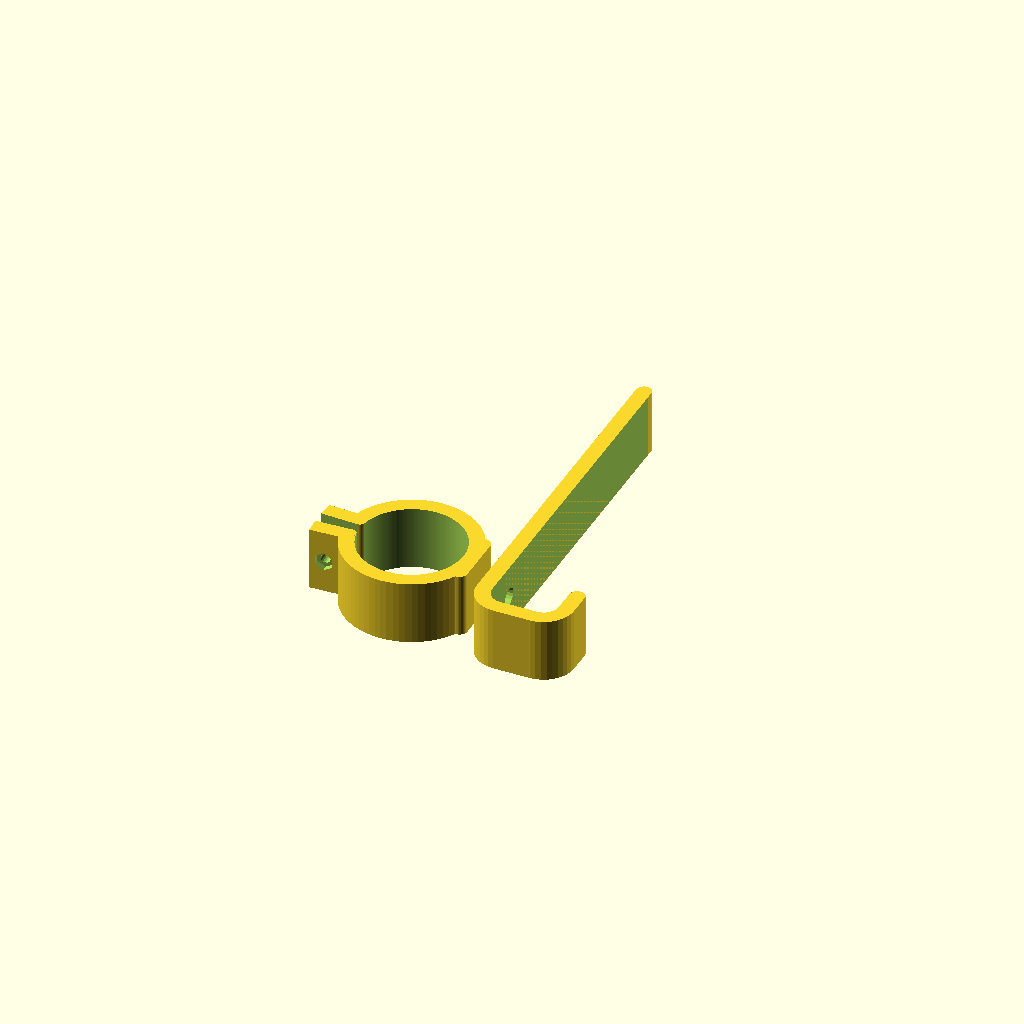
Cell 1: rendered with the file's own defaults.
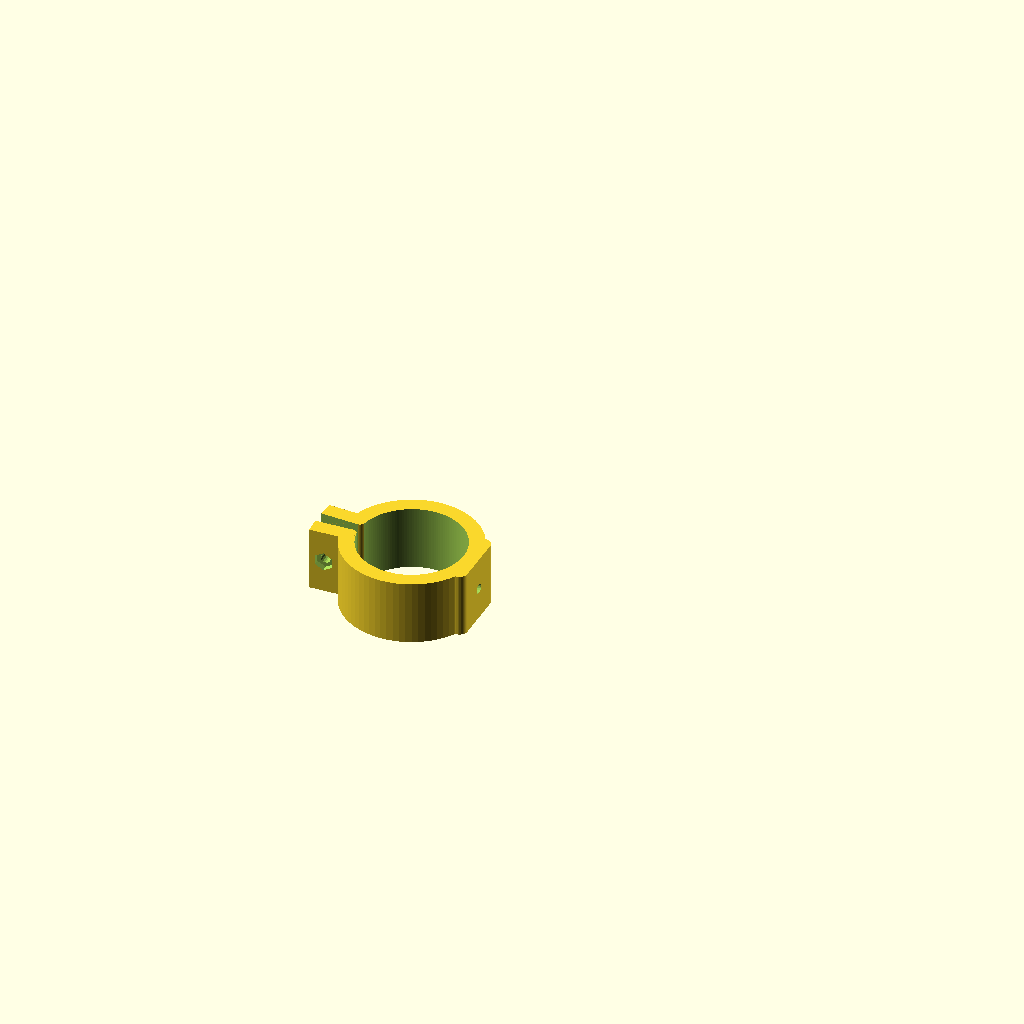
Cell 2: the same model with part = "clamp".
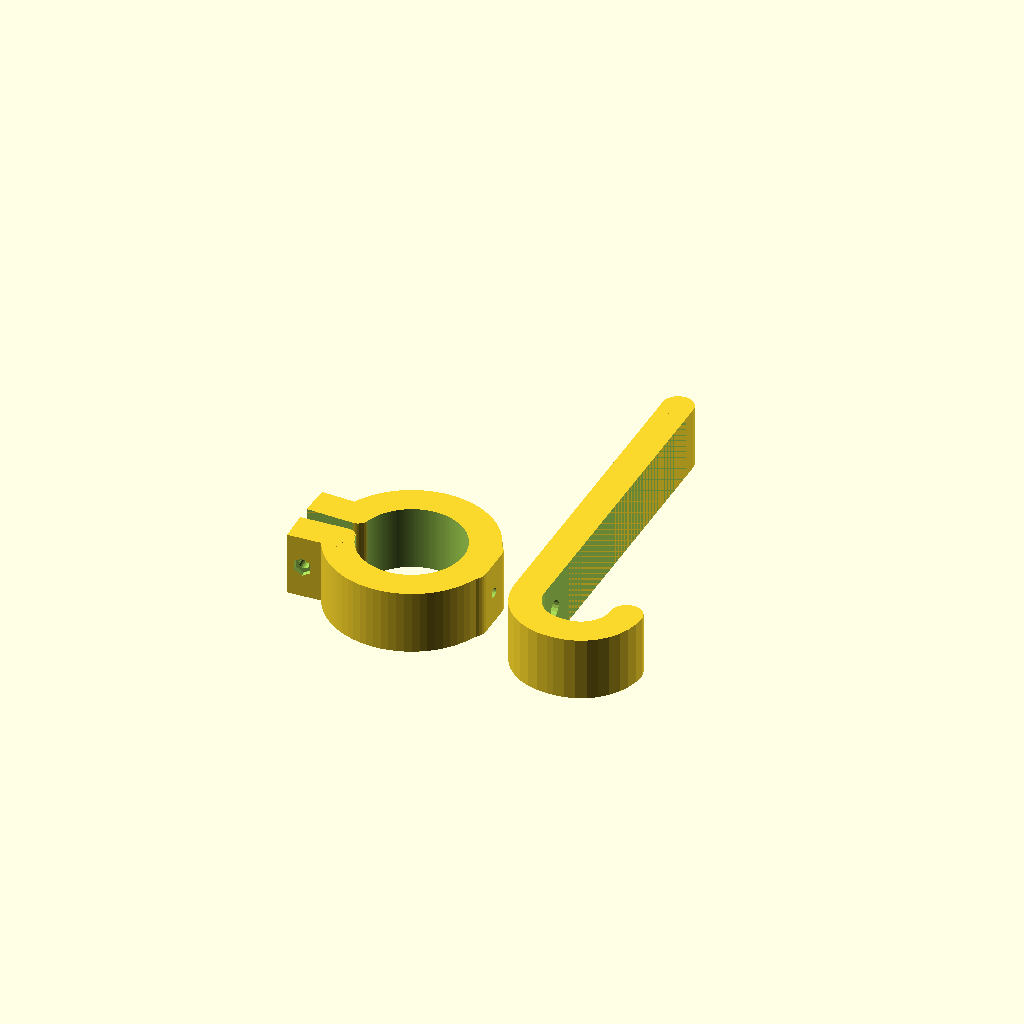
Cell 3 — thickness set to 10, the other parameters unchanged.
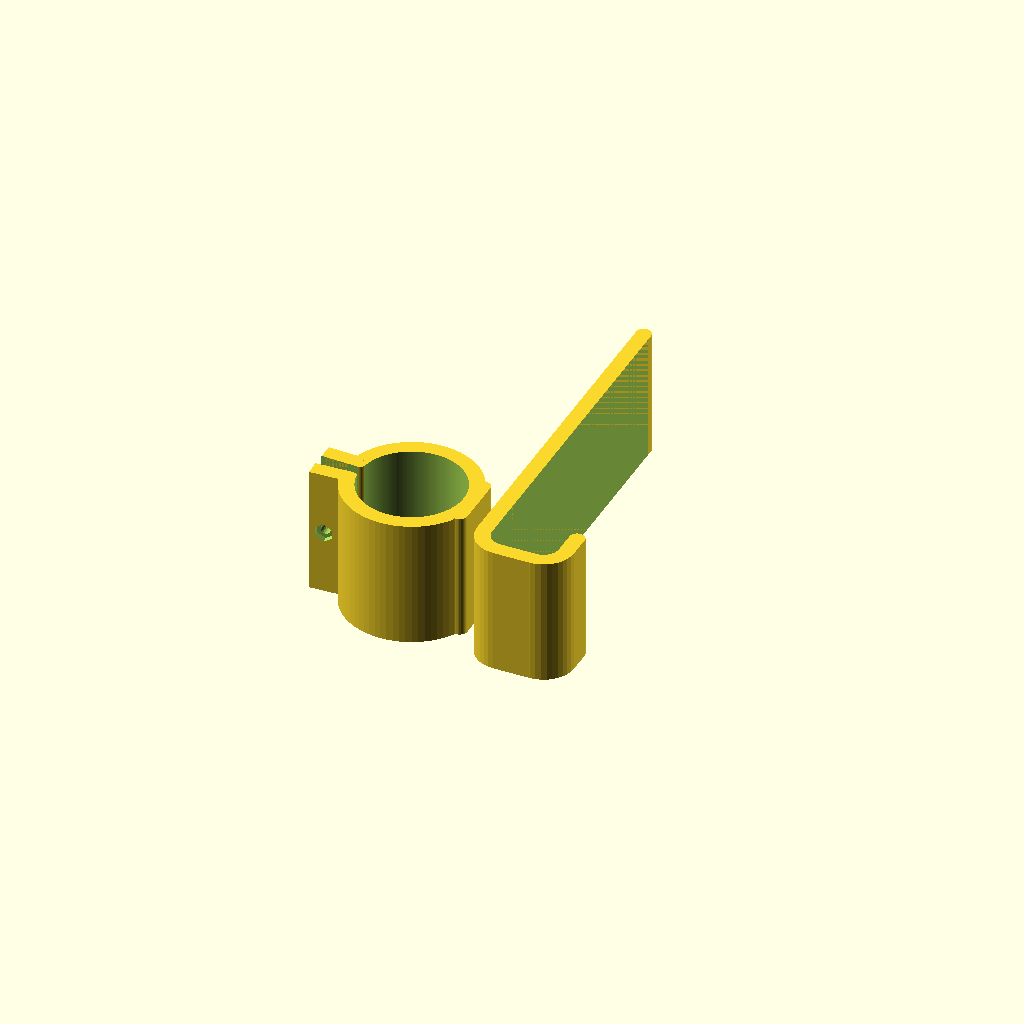
Cell 4: the same model with width = 42.
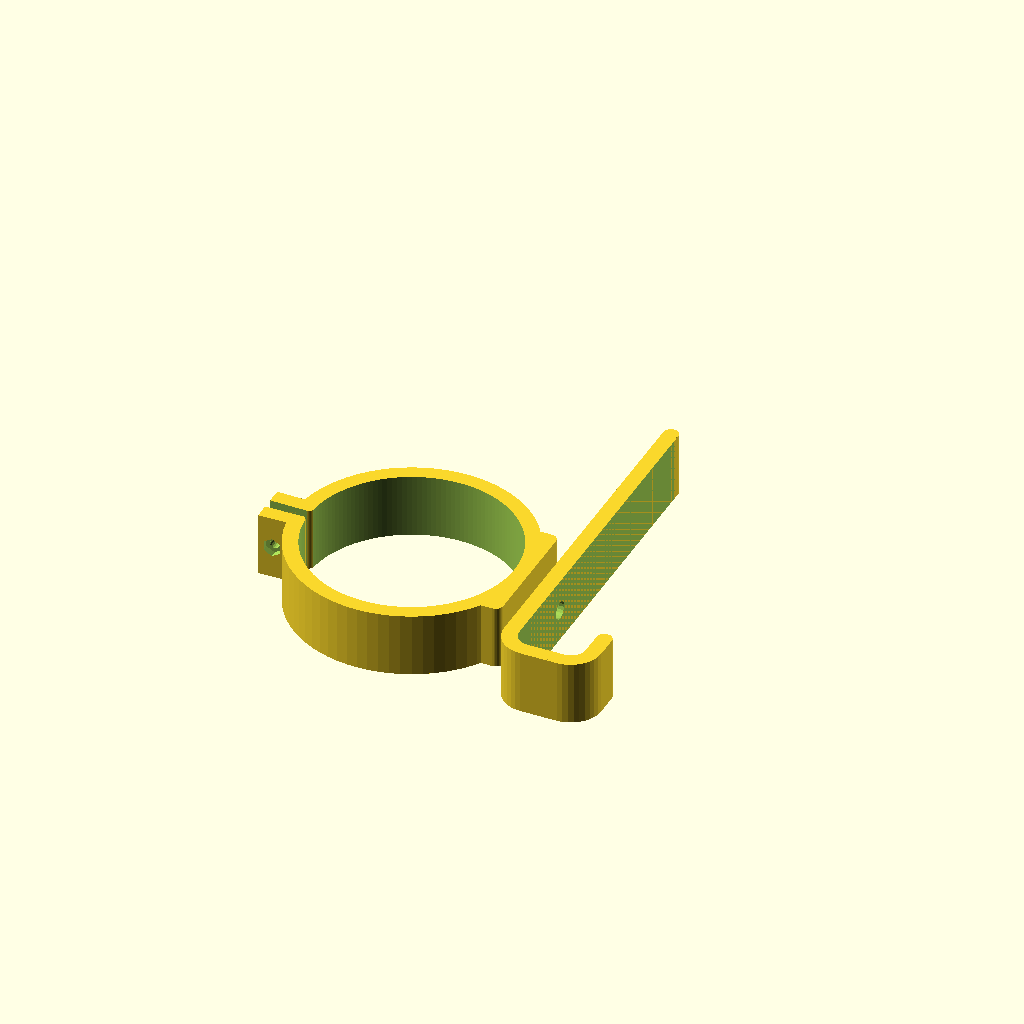
Cell 5: clamp_inner_diameter = 67 (everything else at default).
One fixed orthographic camera (rotation 55°, 0°, 25°; colour scheme Cornfield) for every cell.
The OpenSCAD source (inputs/thingiverse/files/thing-933834/clamping-stand-customizer.scad):
/**
 * (c) Spiros Papadimitriou, 2015
 *
 * This design is made available under a
 * Creative Commons Attribution Share-Alike license.
 * http://creativecommons.org/licenses/by-sa/3.0/
 * You can share and remix this work, provided that
 * you keep the attribution to the original author intact,
 * and that, f you alter, transform, or build upon
 * this work, you may distribute the resulting work
 * only under the same or similar license to this one.
 */

/* [Main parameters] */

part = "all"; // [all:All,clamp:Clamp,hook:Hook]


// Thickness of both pieces (at least 4, unless fastener parameters are tweaked)
thickness = 5;
// Width of both pieces
width = 21;

// Inner diameter of clamp piece; see also slack (advanced)
clamp_inner_diameter = 33.5;
// Distance between clamp tabs (measured at inner diameter); see also angle adjustment factor (advanced)
clamp_tab_gap = 3;

// Length of hook piece's back (at least clamp outer diameter)
hook_length = 120;
// Depth of hook piece
hook_depth = 22;
// Length of hook piece's front lip
hook_lip_length = 15;

// Offset of screw hole (relative to point that makes hook bottom flush with clamp ring bottom)
hook_screw_offset = 0;

/* [Advanced] */

// Added to inner radius (not diameter!); could have been incorporated into clamp diameter, but separate so user's don't forget some slack
clamp_slack = 0.35;
// Must be between 0 and 1, adjusts orientation of clamp tabs from parallel (1) to collinear to cutout (0); depending on tab gap and flexibility of material used, you may want to adjust this so the tabs are approximately parallel when the clamp is tightened (smaller gaps might require larger factor and vice versa)
clamp_tab_angle_adjustment_factor = 0.5;

// Main diameter of screw (default: M3)
screw_diameter = 3.2;
// Hex nut diameter (corner to corner)
screw_nut_diameter = 6;
// Hex nut thickness
screw_nut_height = 2.4;
// Screw head diameter (also determines clamp tab length)
screw_head_diameter = 5.5;
// Screw head thickness
screw_head_height = 3.1;

// Separate screw head thickness for clamp tab screw (where it's acceptable for head to protrude, so we can allow for thicker/stronger wall)
clamp_tab_screw_head_height = 2;
// Deepens hole for hex nut that attaches clamp to hook; if wall thickness is large enough, can be adjusted so a longer screw does not stick out into clamp when fully tightened
clamp_ring_screw_nut_extra_height = 0.6;


/* [Hidden] */

r = clamp_inner_diameter/2 + clamp_slack; //+ 0.75;
thk = thickness;
w = width;
l = hook_length;
d = hook_depth;
lip = hook_lip_length;

//screw_r = 3.2/2; // M3
//screw_nut_r = 6/2 + 0.1;  // M3
//screw_nut_h = 2.4;  // M3
//screw_nut_hadj = 0.6; // Extra sink adjustment for attachment nut
//screw_cap_r = 5.5/2 + 0.15; // M3
//screw_cap_sink = 2;  // only sink portion, not full
//screw_cap_h = 3.1;
screw_r = screw_diameter/2;
screw_nut_r = screw_nut_diameter/2 + 0.1;
screw_nut_h = screw_nut_height;
screw_nut_hadj = clamp_ring_screw_nut_extra_height; // Extra sink adjustment for attachment nut
screw_cap_r = screw_head_diameter/2 + 0.15;
screw_cap_sink = clamp_tab_screw_head_height;  // only sink portion, not full
screw_cap_h = screw_head_height;


clamp_radial = true;  // FIXME: Remove option, false is same as tab_angle_adj_factor == 1

clamp_gap = clamp_tab_gap;  // 2;                // (parallel)
clamp_angle = 2*atan(0.5*clamp_gap/r); // (radial)
clamp_angle_adj = clamp_tab_angle_adjustment_factor*clamp_angle;
clamp_l = 3*screw_cap_r;


//tilt = 40;  // degrees (outward => inward correction)

//include <util.scad>

/********************* include util.scad - begin ***************************/

module fillet(h, r) {
  difference() {
     cube([h, r, r]);
     translate([-0.1, r, r]) rotate([0, 90, 0]) cylinder(h = h+.2, r = r);
  }
}

module fillet_theta(h, r, theta) {
  rotate([90, 0, 90])
    difference() {
      linear_extrude(h)
        polygon([[0, 0], [r, 0], [r*cos(theta), r*sin(theta)]]);
      translate([r, r*tan(theta/2), -1])
        cylinder(r = r*tan(theta/2), h=h+2);
    }
}

module roundedCube4(dim, r, center=false) {
  width = dim[0];
  height = dim[1];
  depth = dim[2];
  centerx = (center[0] == undef ? center : center[0]);
  centery = (center[1] == undef ? center : center[1]);
  centerz = (center[2] == undef ? center : center[2]);
  translate([centerx ? -width/2 : 0, centery ? -height/2 : 0, centerz ? -depth/2 : 0]) union() {
    translate([0, r, 0]) cube([width, height-2*r, depth]);
    translate([r, 0, 0]) cube([width-2*r, height, depth]);
    for (xy = [[r, r],
               [r, height-r],
               [width-r, r],
               [width-r, height-r]]) {
      translate([xy[0], xy[1], 0]) cylinder(r = r, h = depth);
    }
  }
}

/********************** include util.scad - end ****************************/


module clamp() {
  clamp_theta = clamp_angle/2; // atan(clamp_gap/(2*r));
  clamp_dx = r*cos(clamp_theta);
  //clamp_fillet_dx = (clamp_dx+thk)*cos(atan(thk/(clamp_dx+thk)))-1.2;  // FIXME: -1.2 empirical
  difference() {
    union() {
      // Clamp ring
      cylinder(r = r+thk, h = w, $fn=72);
      
      // Clamp (radial)
      if (clamp_radial) {
        rotate([0, 0, -clamp_angle/2])
          translate([-r, 0, 0]) 
            rotate([0, 0, clamp_angle_adj/2])
              translate([-clamp_l-thk, 0, 0]) 
                cube([clamp_l+thk, thk, w]);
        rotate([0, 0, clamp_angle/2])
          translate([-r, 0, 0])
            rotate([0, 0, -clamp_angle_adj/2])
              translate([-clamp_l-thk, -thk, 0])
                cube([clamp_l+thk, thk, w]);
      }
        
      // Clamp (translation / parallel)
      if (!clamp_radial) {
        translate([-clamp_l-thk-clamp_dx, clamp_gap/2, 0])
          cube([clamp_l+thk, thk, w]);
        translate([-clamp_l-thk-clamp_dx, -thk-clamp_gap/2, 0])
          cube([clamp_l+thk, thk, w]);
        // TODO: Next two fillets cause non-manifold mesh
        //*translate([-clamp_fillet_dx, -clamp_gap/2-thk+0.05, 0])
        //  rotate([0, -90, 90])
        //    fillet_theta(r=thk/2, h=w, theta=90+clamp_angle/2, $fn=24);
        //*translate([-clamp_fillet_dx, clamp_gap/2+thk-0.05, 0])
        //  rotate([0, -90, -clamp_theta])
        //    fillet_theta(r=thk/2, h=w, theta=90+clamp_angle/2, $fn=24);
      }
      
      // Attachment shoulder
      roundedCube4([r+thk, 1.25*r, w], r=thk/2, center=[false, true, false], $fn=32);
    }
    
    // Ring negative
    translate([0, 0, -1]) 
      cylinder(r = r, h = w+2, $fn=36*4);

    // Clamp negative (radial)
    if (clamp_radial) {
      rr = thk + clamp_l + 1;
      translate([0, 0, -1]) linear_extrude(w+2)
        polygon([ [0, 0], 
                  [-r*cos(clamp_angle/2), -r*sin(clamp_angle/2)], 
                  [-r*cos(clamp_angle/2)-rr*cos((clamp_angle-clamp_angle_adj)/2), 
                   -r*sin(clamp_angle/2)-rr*sin((clamp_angle-clamp_angle_adj)/2)], 
                  [-r*cos(clamp_angle/2)-rr*cos((clamp_angle-clamp_angle_adj)/2), 
                    r*sin(clamp_angle/2)+rr*sin((clamp_angle-clamp_angle_adj)/2)],
                  [-r*cos(clamp_angle/2), r*sin(clamp_angle/2)] ]);
      
      // Screw/nut holes
      rotate([0, 0, -clamp_angle/2]) {
        translate([-r-thk-clamp_l/2+(r-clamp_dx)/2, -1, w/2])
          rotate([-90, 0, 0])
            cylinder(r=screw_r, h=thk+2, center=false, $fn=18);
        translate([-r-thk-clamp_l/2+(r-clamp_dx)/2, thk+1, w/2])
          rotate([90, 0, 0])
            cylinder(r=screw_cap_r, h=screw_cap_sink+1, $fn=18);
      }
      rotate([0, 0, clamp_angle/2]) {
        translate([-r-thk-clamp_l/2+(r-clamp_dx)/2, 1, w/2])
          rotate([90, 0, 0])
            cylinder(r=screw_r, h=thk+2, center=false, $fn=18);
        translate([-r-thk-clamp_l/2+(r-clamp_dx)/2, -thk-1, w/2])
          rotate([-90, 30, 0])
            cylinder(r=screw_nut_r, h=screw_nut_h+1, $fn=6);
      }
      
      //echo(clamp_angle/4);
      //echo(atan(thk/(3*r))/2);
      theta_slack = atan(thk/(3*r))/2; // Account for one side of the fillet being against curved (not straight) surface (the inner circle of the clamp)
      rotate([0, 0, -clamp_angle/2+0.05])
        translate([-r+0.05, 0, -1])
          rotate([0, -90, -clamp_angle/2+2*clamp_angle_adj/2-theta_slack])
            fillet_theta(r=thk/3, h=w+2, theta=90+clamp_angle/2-clamp_angle_adj/2+theta_slack, $fn=36);
      rotate([0, 0, clamp_angle/2-0.05])
        translate([-r+0.05, 0, -1])
          rotate([0, -90, 90-clamp_angle_adj/2+0])
            fillet_theta(r=thk/3, h=w+2, theta=90+clamp_angle/2-clamp_angle_adj/2+theta_slack, $fn=36);
    }
    
    // Clamp negative (translation / parallel)
    if (!clamp_radial) {
      translate([-r-thk-clamp_l-1, -clamp_gap/2, -1])
        cube([r+thk+clamp_l+1, clamp_gap, w+2]);
      translate([-r-thk-clamp_l/2+(r-clamp_dx)/2, 0, w/2])
        rotate([90, 0, 0])
          cylinder(r=screw_r, h=2*thk+clamp_gap+2, center=true, $fn=18);
      translate([-r-thk-clamp_l/2, 0, w/2])
        rotate([90, 0, 0])
          cylinder(r=screw_r, h=2*thk+clamp_gap+2, center=true, $fn=18);
      translate([-r-thk-clamp_l/2+(r-clamp_dx)/2, -clamp_gap/2-thk-1, w/2])
        rotate([-90, 0, 0])
          cylinder(r=screw_nut_r, h=screw_nut_h+1, $fn=6);
      translate([-r-thk-clamp_l/2+(r-clamp_dx)/2, clamp_gap/2+thk+1, w/2])
        rotate([90, 0, 0])
          cylinder(r=screw_cap_r, h=screw_cap_sink+1, $fn=18);
      translate([-clamp_dx+0.05, clamp_gap/2-0.05, -1])
        rotate([0, -90, -clamp_theta-1])
          fillet_theta(r=thk/3, h=w+2, theta=90+clamp_theta+1, $fn=24);
      translate([-clamp_dx+0.05, -clamp_gap/2+0.05, -1])
        rotate([0, -90, 90])
          fillet_theta(r=thk/3, h=w+2, theta=90+clamp_theta+1, $fn=20);
    }
        
    // Attachment screw/nut
    translate([0, 0, w/2])
      rotate([0, 90, 0]) {
        cylinder(r=screw_r, h=r+thk+1, $fn=18);
        cylinder(r=screw_nut_r, h=r+screw_nut_h+screw_nut_hadj, $fn=6);
      }
  }
}


module hook() {
  cr = min(thk, d/2);
  difference() {
    union() {
      // Hook
      translate([0, -r-thk, 0])
        roundedCube4([d+2*thk, 2*(thk+cr), w], r=cr+thk, $fn=36);
      translate([thk+d, -r+thk, 0])
        cube([thk, lip-thk, w]);

      // Backing
      translate([0, -r+thk, 0]) {
        // Half-rounded cube (only top)
        roundedCube4([thk, l-r+r-thk, w], r=thk/2, $fn=24);
        cube([thk, thk, w]);
      }
    }
    
    // Hook negative
    translate([thk, -r, -1])
      roundedCube4([d, l, w+2], r=cr, $fn=36);
    translate([thk+d-1, -r+lip, -1])
      cube([thk+2, r-lip+2*thk+1, w+2]);
    translate([2*thk+d+0.05, -r+lip+0.05, -1])
      rotate([0, -90, 90]) 
        fillet(r=thk/2, h=w+2, $fn=24);
    translate([thk+d-0.05, -r+lip+0.05, -1])
      rotate([0, -90, 180]) 
        fillet(r=thk/2, h=w+2, $fn=24);
    
    // Attachment screw
    translate([-1, hook_screw_offset, w/2])
      rotate([0, 90, 0]) {
        cylinder(r=screw_r, h=thk+2, $fn=18);
        translate([0, 0, thk+2-screw_cap_h-1])
          cylinder(r=screw_cap_r, h=screw_cap_h+1, $fn=18);
      }
  }
}

if (part == "all" || part == "clamp")
  clamp();
if (part == "all" || part == "hook")
  translate([r+2*thk, 0, 0]) hook();
Parameter table extracted from the source (name, type, default, range or options):
part: string, default "all", options "all", "clamp", "hook"
thickness: number, default 5
width: number, default 21
clamp_inner_diameter: number, default 33.5
clamp_tab_gap: number, default 3
hook_length: number, default 120
hook_depth: number, default 22
hook_lip_length: number, default 15
hook_screw_offset: number, default 0
clamp_slack: number, default 0.35
clamp_tab_angle_adjustment_factor: number, default 0.5
screw_diameter: number, default 3.2
screw_nut_diameter: number, default 6
screw_nut_height: number, default 2.4
screw_head_diameter: number, default 5.5
screw_head_height: number, default 3.1
clamp_tab_screw_head_height: number, default 2
clamp_ring_screw_nut_extra_height: number, default 0.6
